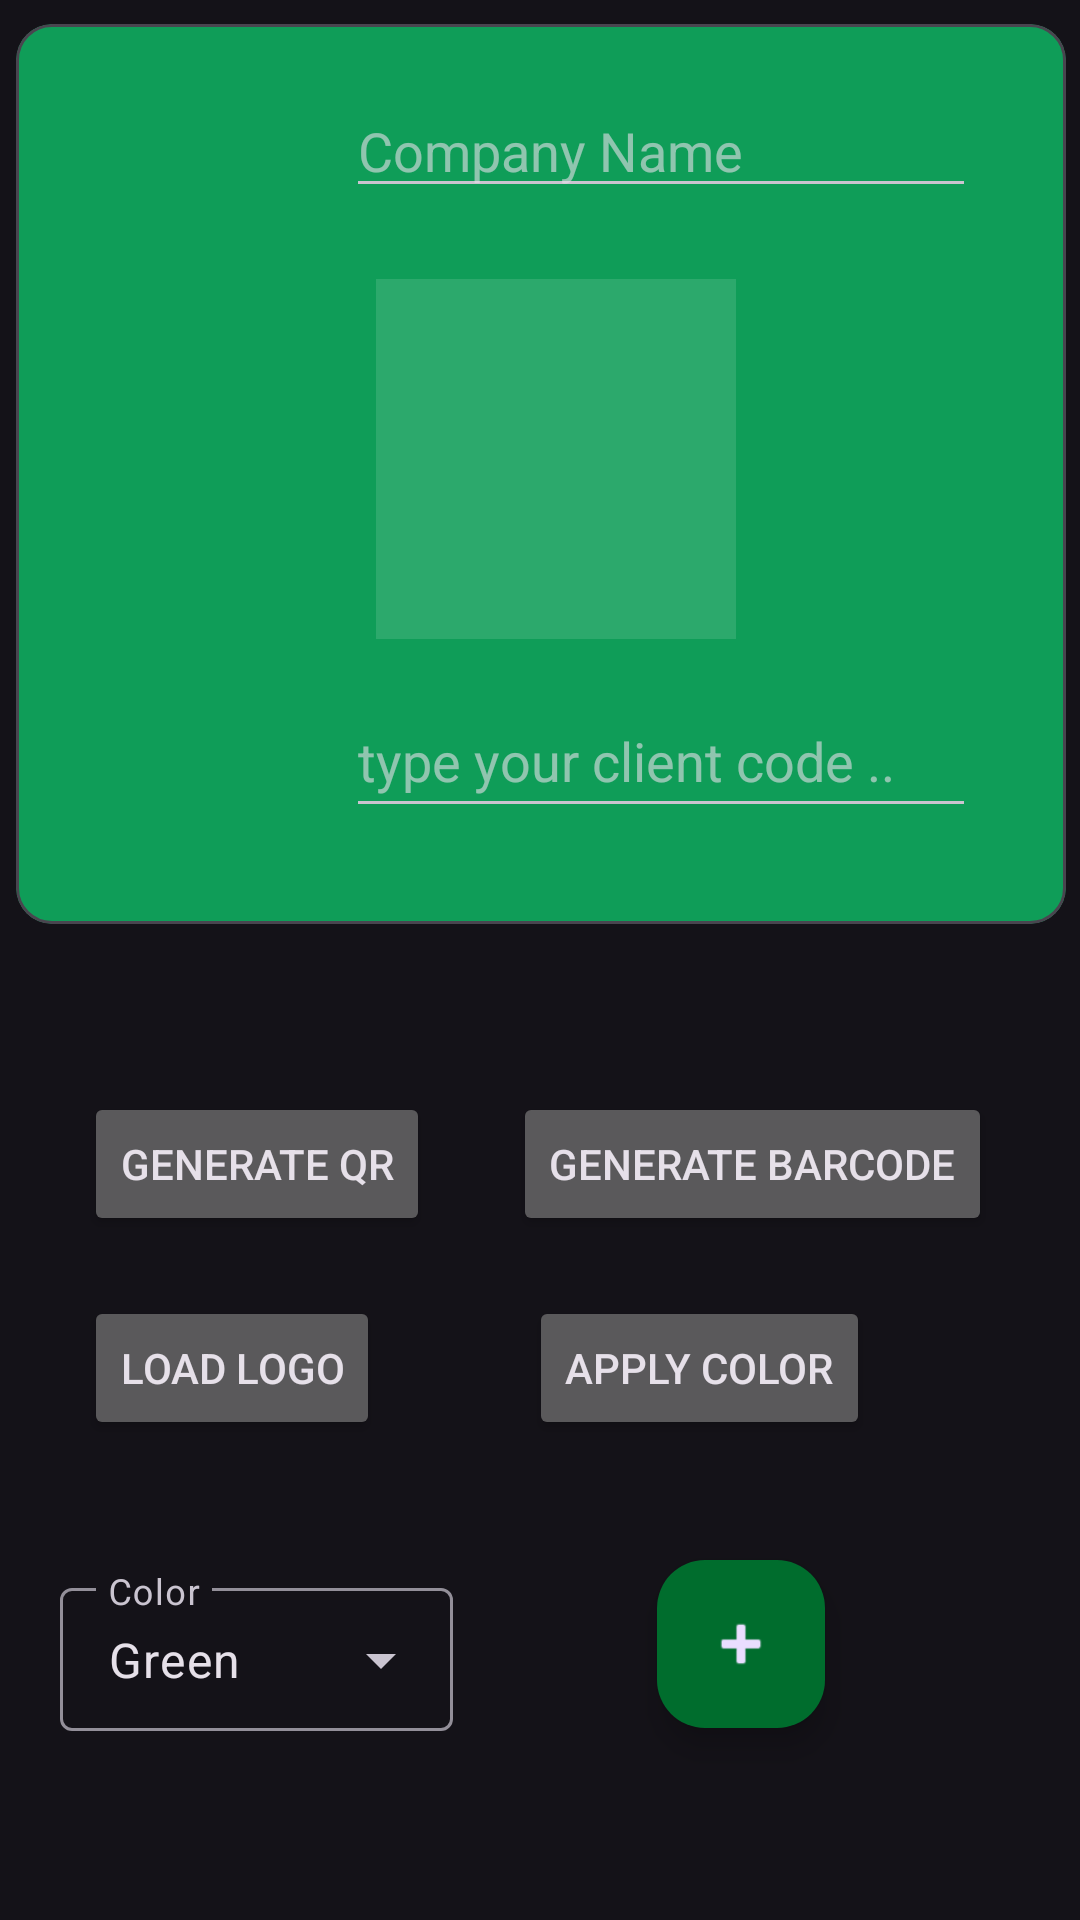

Android layout source for this screen:
<!-- AndroidManifest.xml: application theme Theme.MyFirstApplication -->
<!-- res/layout/activity_main.xml -->
<?xml version="1.0" encoding="utf-8"?>
<androidx.constraintlayout.widget.ConstraintLayout xmlns:android="http://schemas.android.com/apk/res/android"
    xmlns:app="http://schemas.android.com/apk/res-auto"
    xmlns:tools="http://schemas.android.com/tools"
    android:id="@+id/edit"
    android:layout_width="match_parent"
    android:layout_height="match_parent"
    tools:context=".MainActivity">


    


    <com.google.android.material.card.MaterialCardView
        android:id="@+id/card"
        android:layout_width="350dp"
        android:layout_height="300dp"
        android:layout_margin="8dp"
        android:layout_marginStart="15dp"
        android:layout_marginTop="15dp"
        android:layout_marginEnd="15dp"
        app:cardBackgroundColor="@color/colorPrimary"
        app:layout_constraintEnd_toEndOf="parent"
        app:layout_constraintHorizontal_bias="0.483"
        app:layout_constraintStart_toStartOf="parent"
        app:layout_constraintTop_toTopOf="parent">

        <ImageView
            android:id="@+id/imageView"
            android:layout_width="70dp"
            android:layout_height="70dp"
            android:layout_marginStart="20dp"
            android:layout_marginTop="20dp"
            android:layout_weight="1"
            android:src="@drawable/logo_default2"
            app:layout_constraintStart_toStartOf="parent"
            app:layout_constraintTop_toTopOf="parent"></ImageView>

        <EditText
            android:id="@+id/editTextFactoryName"
            android:layout_width="wrap_content"
            android:layout_height="wrap_content"
            android:layout_marginStart="110dp"
            android:layout_marginTop="20dp"
            android:ems="10"
            android:maxLength="12"
            android:inputType="textPersonName"
            android:hint="Company Name"
            app:layout_constraintStart_toStartOf="parent"
            app:layout_constraintTop_toTopOf="parent"
            tools:ignore="TouchTargetSizeCheck" />

        <EditText
            android:id="@+id/editTextQR"
            android:layout_width="wrap_content"
            android:layout_height="48dp"
            android:layout_marginStart="110dp"
            android:layout_marginTop="220dp"
            android:ems="10"
            android:maxLength="100"
            android:inputType="textPersonName"
            android:hint="type your client code .."
            app:layout_constraintStart_toStartOf="parent"
            app:layout_constraintTop_toTopOf="parent" />

        <ImageView
            android:id="@+id/imageViewQR"
            android:layout_width="120dp"
            android:layout_height="120dp"
            android:layout_marginStart="120dp"
            android:layout_marginTop="85dp"
            app:layout_constraintStart_toStartOf="parent"
            app:layout_constraintTop_toTopOf="parent"
            app:srcCompat="?attr/actionBarDivider" />


    </com.google.android.material.card.MaterialCardView>

    <Button
        android:id="@+id/buttonLoadPicture"
        android:layout_width="wrap_content"
        android:layout_height="wrap_content"
        android:layout_gravity="center"
        android:layout_marginStart="28dp"
        android:layout_marginTop="20dp"
        android:layout_weight="0"
        android:text="Load logo"
        app:layout_constraintStart_toStartOf="parent"
        app:layout_constraintTop_toBottomOf="@+id/buttonQR"></Button>

    <Button
        android:id="@+id/buttonQR"
        android:layout_width="wrap_content"
        android:layout_height="wrap_content"
        android:layout_marginStart="28dp"
        android:layout_marginTop="56dp"
        android:text="Generate QR"
        app:layout_constraintStart_toStartOf="parent"
        app:layout_constraintTop_toBottomOf="@+id/card" />

    <Button
        android:id="@+id/buttonBarcode"
        android:layout_width="wrap_content"
        android:layout_height="wrap_content"
        android:layout_marginTop="56dp"
        android:layout_marginEnd="28dp"
        android:text="Generate barcode"
        app:layout_constraintEnd_toEndOf="parent"
        app:layout_constraintHorizontal_bias="0.953"
        app:layout_constraintStart_toEndOf="@+id/buttonQR"
        app:layout_constraintTop_toBottomOf="@+id/card" />

    <com.google.android.material.textfield.TextInputLayout
        android:id="@+id/textInputLayout"
        style="@style/Widget.Material3.TextInputLayout.OutlinedBox.Dense.ExposedDropdownMenu"
        android:layout_width="131dp"
        android:layout_height="53dp"
        android:layout_marginStart="20dp"
        android:layout_marginTop="44dp"
        android:hint="Color"
        app:layout_constraintStart_toStartOf="parent"
        app:layout_constraintTop_toBottomOf="@+id/buttonLoadPicture">

        <AutoCompleteTextView
            android:id="@+id/backgroundColorSelector"
            android:layout_width="match_parent"
            android:layout_height="match_parent"
            android:layout_weight="1"
            android:inputType="none"
            android:text="Green"

            tools:ignore="TouchTargetSizeCheck" />
    </com.google.android.material.textfield.TextInputLayout>

    <Button
        android:id="@+id/buttonApplyColor"
        android:layout_width="wrap_content"
        android:layout_height="wrap_content"
        android:layout_marginTop="20dp"
        android:layout_marginEnd="70dp"
        android:text="Apply Color"
        app:layout_constraintEnd_toEndOf="parent"
        app:layout_constraintTop_toBottomOf="@+id/buttonBarcode" />

    <com.google.android.material.floatingactionbutton.FloatingActionButton
        android:id="@+id/buttonAddCard"
        android:layout_width="wrap_content"
        android:layout_height="wrap_content"
        android:layout_marginStart="68dp"
        android:layout_marginTop="40dp"
        android:backgroundTint="@color/colorPrimaryDark"
        android:clickable="true"
        app:layout_constraintStart_toEndOf="@+id/textInputLayout"
        app:layout_constraintTop_toBottomOf="@+id/buttonApplyColor"
        app:srcCompat="@android:drawable/ic_input_add" />


</androidx.constraintlayout.widget.ConstraintLayout>
<!-- resources referenced by this layout -->
<resources>
  <color name="colorPrimary">#0f9d58</color>
  <color name="colorPrimaryDark">#006d2d</color>
  <style name="Theme.MyFirstApplication" parent="Theme.Material3.Dark">
          <item name="colorPrimary">@color/colorPrimary</item>
          <item name="colorPrimaryDark">@color/colorPrimaryDark</item>
          <item name="colorAccent">@color/colorAccent</item>
      </style>
  <color name="colorAccent">#55cf86</color>
</resources>
